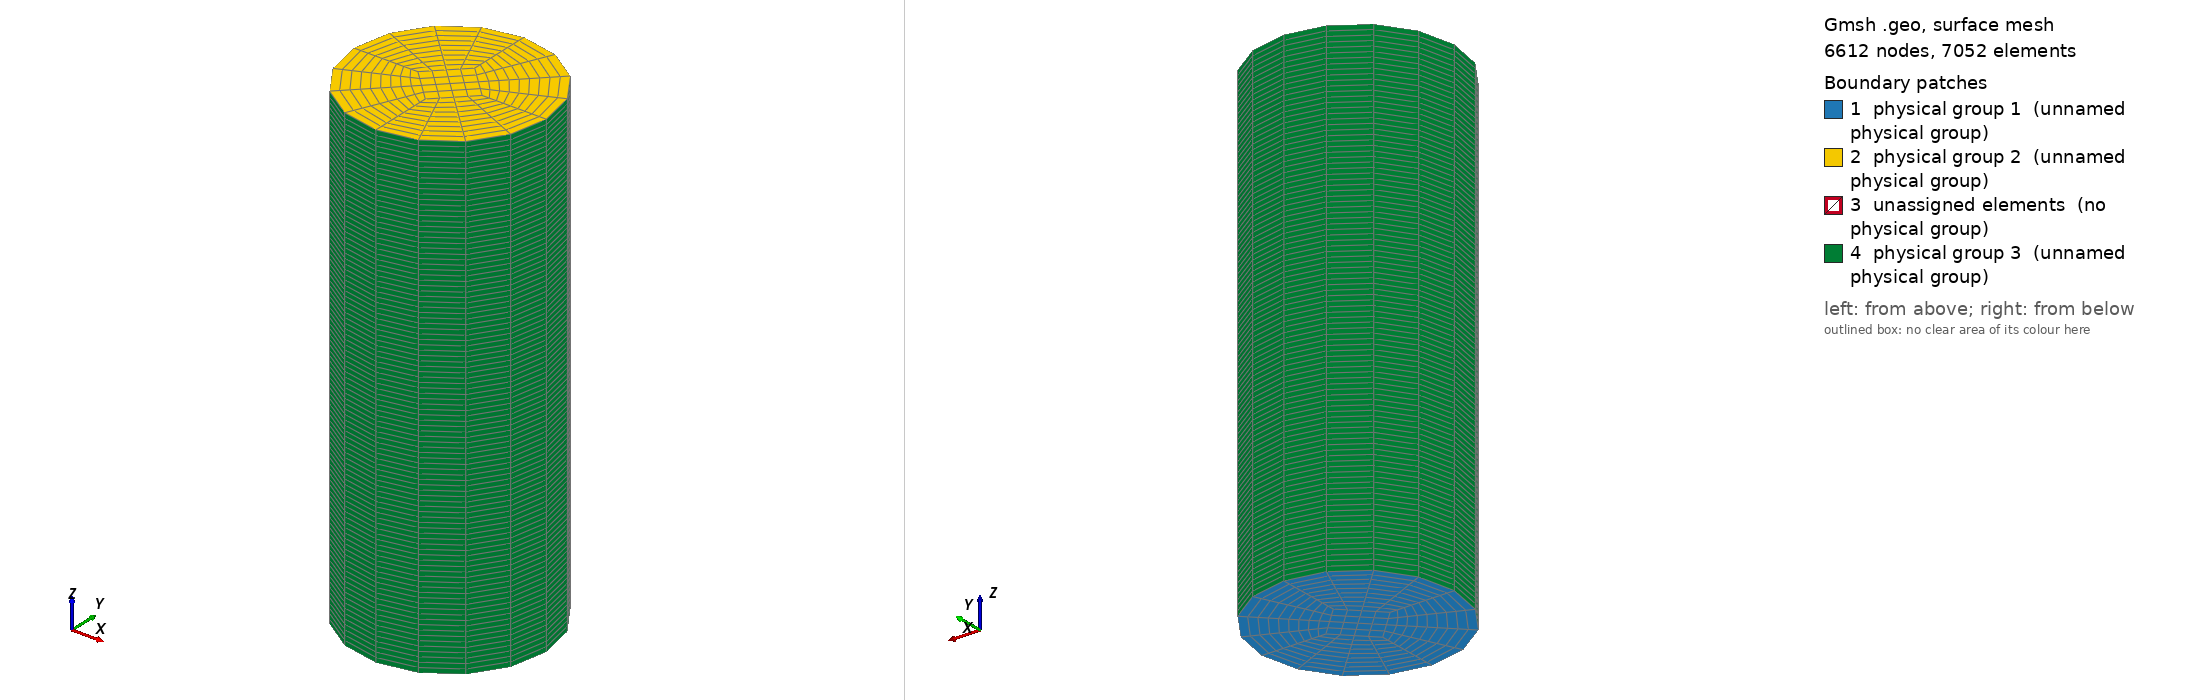

Gmsh geometry script, surface-meshed: 6612 nodes, 7052 surface elements. Boundary patches (legend numbers): 1 physical group 1 (unnamed physical group), 2 physical group 2 (unnamed physical group), 3 unassigned elements (no physical group), 4 physical group 3 (unnamed physical group). Left view from above one corner, right view from below the opposite corner. Legend entries are the model's physical surfaces; 'unassigned elements' are surfaces in no physical group. The drawing asked Gmsh for element sizes between 1% and 20% of the model's largest extent; the script's own settings can give other sizes.

=== cylinderStructured.geo (drawn) ===
// --- 3D structured cylinder with O-grid ---

// --- Reference frame ---
refX = 0;
refY = 0;
refZ = 0;

// --- Mesh parameters ---
Nr = 10;     // Nb of cell along the radius
Ntheta = 5;  // Nb of cells along the azimuth
Nz = 100;     // Nb of cells along cylinder height

// Design parameters
r = 0.2;
rOgrid = r/3.;
h = 1.;

// --- Boundary conditions ---
boundCondInflow = 1;
boundCondOutflow = 2;
boundCondWalls = 3;
fluidVolume = 10;

// --- Geometry ---

// Inflow circle center
posZInflow = refZ;
Point(1) = {refX, refY, posZInflow};

// Inflow circle
Point(2) = {refX+r, refY, posZInflow};
Point(3) = {refX, refY+r, posZInflow};
Point(4) = {refX-r, refY, posZInflow};
Point(5) = {refX, refY-r, posZInflow};

Circle(1) = {2,1,3};
Circle(2) = {3,1,4};
Circle(3) = {4,1,5};
Circle(4) = {5,1,2};

// O-grid
Point(6) = {refX+rOgrid, refY, posZInflow};
Point(7) = {refX, refY+rOgrid, posZInflow};
Point(8) = {refX-rOgrid, refY, posZInflow};
Point(9) = {refX, refY-rOgrid, posZInflow};

Line(5) = {6, 7};
Line(6) = {7, 8};
Line(7) = {8, 9};
Line(8) = {9, 6};

// Linking inflow circle and O-grid
Line(9) = {2, 6};
Line(10) = {3, 7};
Line(11) = {4, 8};
Line(12) = {5, 9};

// Structured mesh definition outside O-grid
Transfinite Line{1:4} = Ntheta; // Nb of cells for each circle azimuth
Transfinite Line{5:8} = Ntheta; // Nb of cells for each O-grid side
Transfinite Line{9:12} = Nr;    // Nb of cells along the radius

// Cross surface inflow outside O-grid
Line Loop(1) = {5, -10, -1, 9}; Plane Surface(1) = {1};
Line Loop(2) = {6, -11, -2, 10}; Plane Surface(2) = {2};
Line Loop(3) = {7, -12, -3, 11}; Plane Surface(3) = {3};
Line Loop(4) = {8, -9, -4, 12}; Plane Surface(4) = {4};

// Structured inflow surface outside O-grid
Transfinite Surface{1:4};
Recombine Surface{1:4};

// Structured mesh definition inside O-grid
Line Loop(5) = {5, 6, 7, 8}; Plane Surface(5) = {5};
Transfinite Surface{5};
Recombine Surface{5};

// -------

// Outflow circle center
posZOutflow = refZ+h;
Point(10) = {refX, refY, posZOutflow};

// Outflow circle
Point(11) = {refX+r, refY, posZOutflow};
Point(12) = {refX, refY+r, posZOutflow};
Point(13) = {refX-r, refY, posZOutflow};
Point(14) = {refX, refY-r, posZOutflow};

Circle(13) = {11,10,12};
Circle(14) = {12,10,13};
Circle(15) = {13,10,14};
Circle(16) = {14,10,11};

// O-grid
Point(15) = {refX+rOgrid, refY, posZOutflow};
Point(16) = {refX, refY+rOgrid, posZOutflow};
Point(17) = {refX-rOgrid, refY, posZOutflow};
Point(18) = {refX, refY-rOgrid, posZOutflow};

Line(17) = {15, 16};
Line(18) = {16, 17};
Line(19) = {17,18};
Line(20) = {18, 15};

// Linking outflow circle and O-grid
Line(21) = {11, 15};
Line(22) = {12, 16};
Line(23) = {13, 17};
Line(24) = {14, 18};

// Structured mesh definition outside O-grid
Transfinite Line{13:16} = Ntheta; // Nb of cells for each circle azimuth
Transfinite Line{17:20} = Ntheta; // Nb of cells for each O-grid side
Transfinite Line{21:24} = Nr;    // Nb of cells along the radius

// Cross surface outflow outside O-grid
Line Loop(6) = {17, -22, -13, 21}; Plane Surface(6) = {6};
Line Loop(7) = {18, -23, -14, 22}; Plane Surface(7) = {7};
Line Loop(8) = {19, -24, -15, 23}; Plane Surface(8) = {8};
Line Loop(9) = {20, -21, -16, 24}; Plane Surface(9) = {9};

// Structured outflow surface outside O-grid
Transfinite Surface{6:9};
Recombine Surface{6:9};

// Structured mesh definition inside O-grid
Line Loop(10) = {17, 18, 19, 20}; Plane Surface(10) = {10};
Transfinite Surface{10};
Recombine Surface{10};

// -------

// Links inflow to outflow

Line(25) = {2, 11};
Line(26) = {3, 12};
Line(27) = {4, 13};
Line(28) = {5, 14};

// Links inflow O-grid to outflow O-grid

Line(29) = {6, 15};
Line(30) = {7, 16};
Line(31) = {8, 17};
Line(32) = {9, 18};

Transfinite Line{25:32} = Nz; // Nb of cells along the cylinder length

// -------

// Plane surfaces outside O-grid linking inflow/outflow
Line Loop(11) = {29, -21, -25, 9}; Plane Surface(11) = {11};
Line Loop(12) = {30, -22, -26, 10}; Plane Surface(12) = {12};
Line Loop(13) = {31, -23, -27, 11}; Plane Surface(13) = {13};
Line Loop(14) = {32, -24, -28, 12}; Plane Surface(14) = {14};

// Structured surfaces
Transfinite Surface{11:14};
Recombine Surface{11:14};

// Plane surfaces O-grid linking inflow/outflow
Line Loop(15) = {29, 17, -30, -5}; Plane Surface(15) = {15};
Line Loop(16) = {30, 18, -31, -6}; Plane Surface(16) = {16};
Line Loop(17) = {31, 19, -32, -7}; Plane Surface(17) = {17};
Line Loop(18) = {32, 20, -29, -8}; Plane Surface(18) = {18};

// Structured surfaces
Transfinite Surface{15:18};
Recombine Surface{15:18};

// -------

// Curved surfaces cylinder linking inflow/outflow
Line Loop(19) = {25, 13, -26, -1}; Surface(19) = {19};
Line Loop(20) = {26, 14, -27, -2}; Surface(20) = {20};
Line Loop(21) = {27, 15, -28, -3}; Surface(21) = {21};
Line Loop(22) = {28, 16, -25, -4}; Surface(22) = {22};

// Structured surfaces
Transfinite Surface{19:22};
Recombine Surface{19:22};

// -------

// Volume between O-grids
Surface Loop(1) = {5, 15, 16, 17, 18, 10};
Volume(1) = {1};
Transfinite Volume{1};
Recombine Volume{1};

// Volume 1/4 cylinder
Surface Loop(2) = {1, 11, 12, 15, 19, 6};
Volume(2) = {2};
Transfinite Volume{2};
Recombine Volume{2};

// Volume 2/4 cylinder
Surface Loop(3) = {2, 12, 13, 16, 20, 7};
Volume(3) = {3};
Transfinite Volume{3};
Recombine Volume{3};

// Volume 3/4 cylinder
Surface Loop(4) = {3, 13, 14, 17, 21, 8};
Volume(4) = {4};
Transfinite Volume{4};
Recombine Volume{4};

// Volume 4/4 cylinder
Surface Loop(5) = {4, 11, 14, 18, 22, 9};
Volume(5) = {5};
Transfinite Volume{5};
Recombine Volume{5};

// Physical boundaries/volume
Physical Surface(boundCondInflow) = {1:5};
Physical Surface(boundCondOutflow) = {6:10};
Physical Surface(boundCondWalls) = {19:22};

Physical Volume(fluidVolume) = {1:5};
